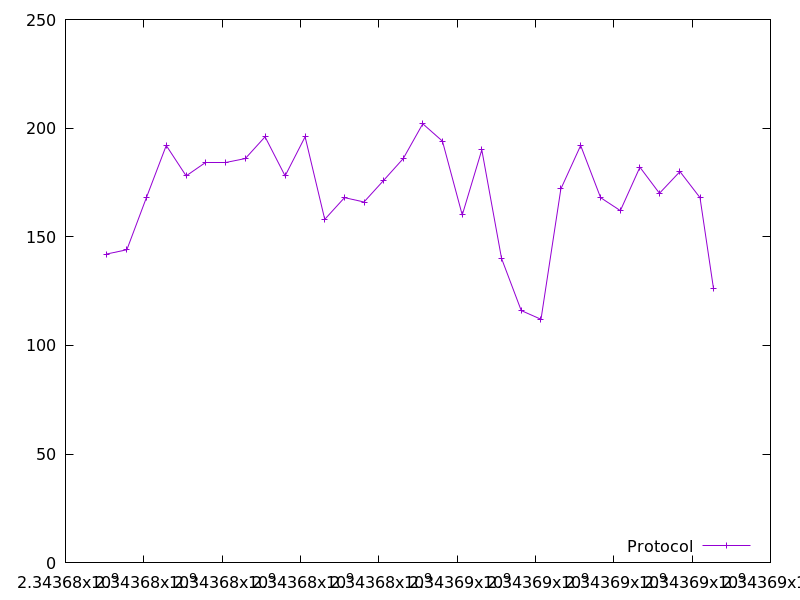

The data file committed next to this chart (first rows):
2343677039.512733, 142.0
2343677566, 144.0
2343678066, 168.0
2343678572, 192.0
2343679081, 178.0
2343679571, 184.0
2343680092, 184.0
2343680591, 186.0
2343681096, 196.0
2343681607, 178.0
2343682118, 196.0
2343682619, 158.0
2343683125, 168.0
2343683622, 166.0
2343684126, 176.0
2343684625, 186.0
2343685122, 202.0
2343685624, 194.0
2343686131, 160.0
2343686630, 190.0
2343687134, 140.0
2343687638, 116.0
2343688142, 112.0
2343688648, 172.0
2343689154, 192.0
2343689663, 168.0
2343690167, 162.0
2343690666, 182.0
2343691165, 170.0
2343691689, 180.0
2343692201, 168.0
2343692547, 126.0
